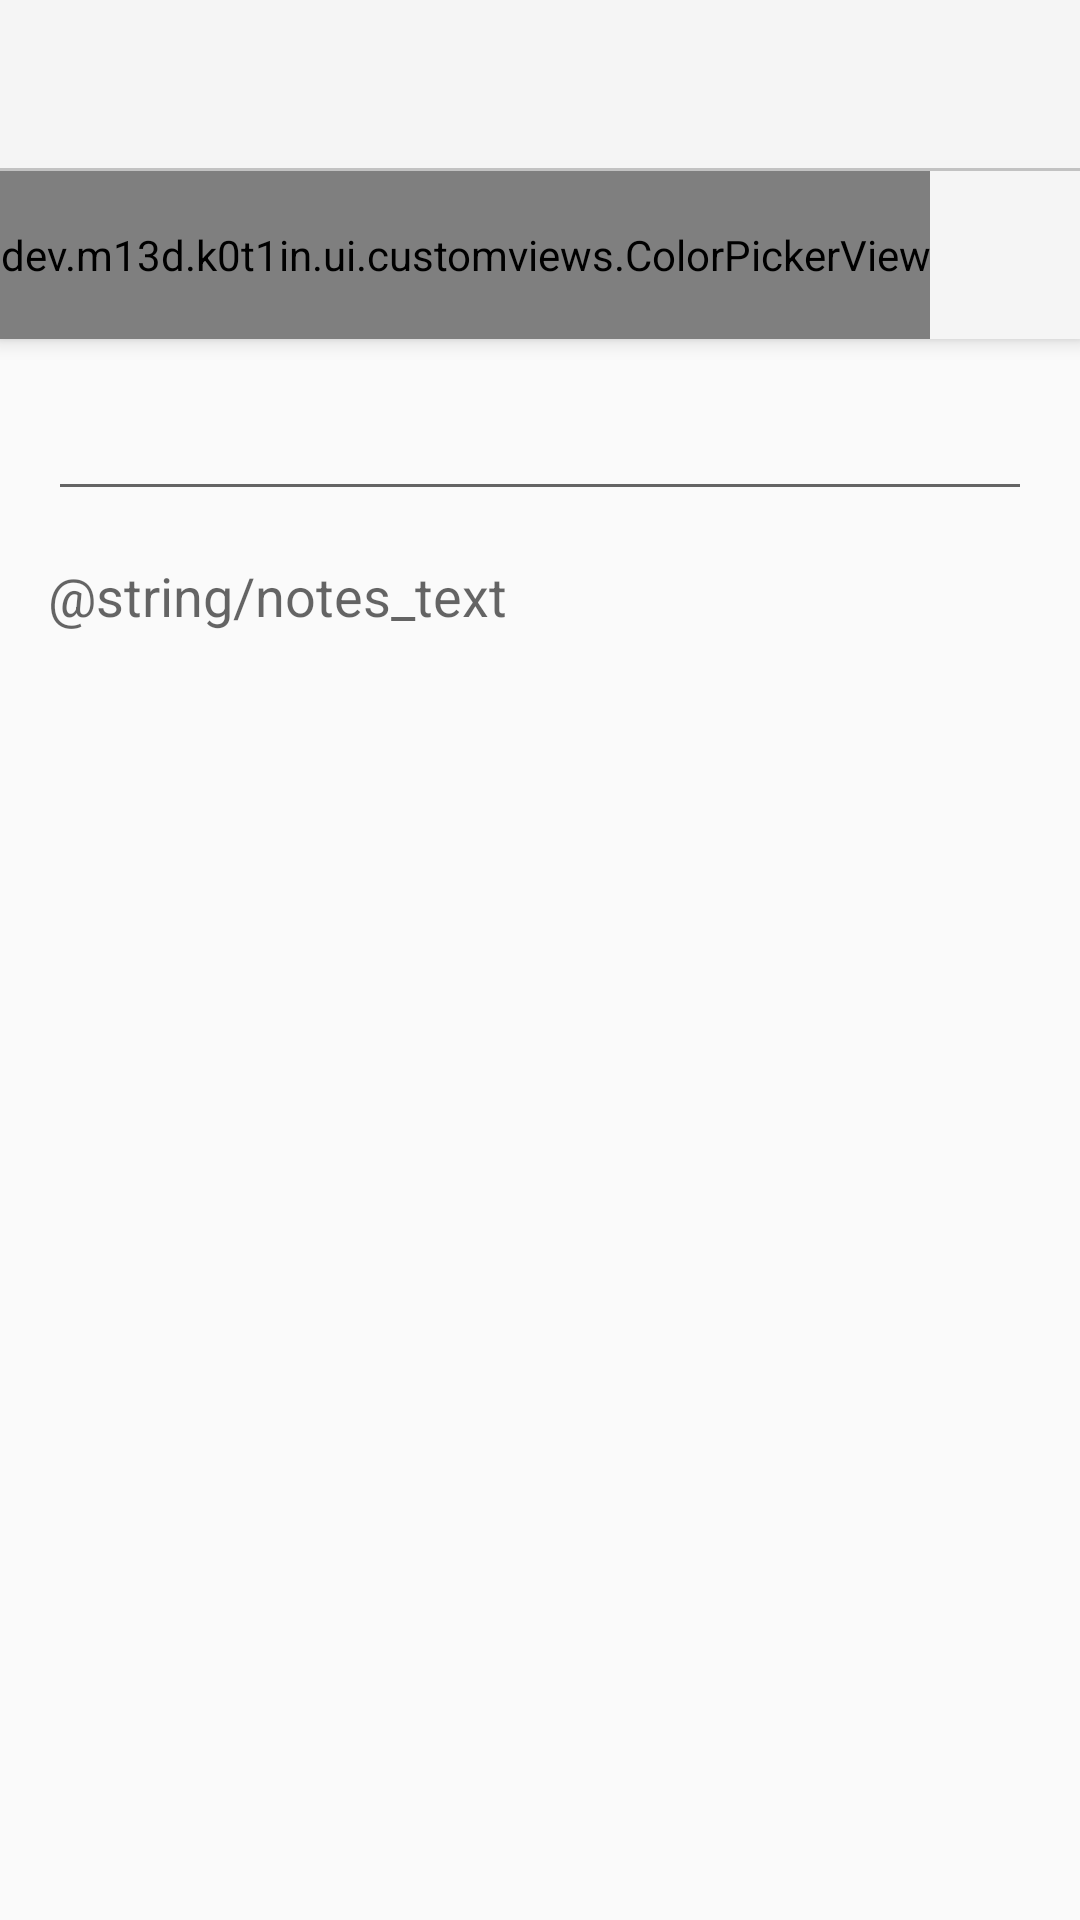

Write the Android layout XML for this screen, with the resource values it uses.
<!-- AndroidManifest.xml: application theme Theme.AppCompat.Light.NoActionBar -->
<!-- res/layout/activity_note.xml -->
<?xml version="1.0" encoding="utf-8"?>
<androidx.coordinatorlayout.widget.CoordinatorLayout
    xmlns:android="http://schemas.android.com/apk/res/android"
    xmlns:app="http://schemas.android.com/apk/res-auto"
    android:layout_width="match_parent"
    android:layout_height="match_parent">

    <com.google.android.material.appbar.AppBarLayout
        android:id="@+id/appbar"
        android:layout_width="match_parent"
        android:layout_height="wrap_content">

        <androidx.appcompat.widget.Toolbar
            android:id="@+id/toolbar"
            android:layout_width="match_parent"
            android:layout_height="wrap_content"
            android:theme="@style/ThemeOverlay.AppCompat.Dark.ActionBar"
            app:titleTextColor="@color/cardview_dark_background"
            app:layout_scrollFlags="scroll|enterAlways" />

        <View
            android:layout_width="match_parent"
            android:layout_height="1dp"
            android:background="@color/colorPrimaryDark" />

        <HorizontalScrollView
            android:layout_width="wrap_content"
            android:layout_height="wrap_content"
            android:scrollbars="none">

            <dev.m13d.k0t1in.ui.customviews.ColorPickerView
                android:id="@+id/colorPicker"
                android:layout_width="wrap_content"
                android:layout_height="?attr/actionBarSize"
                app:layout_behavior="@string/appbar_scrolling_view_behavior"/>
        </HorizontalScrollView>


    </com.google.android.material.appbar.AppBarLayout>

    <LinearLayout
        android:layout_width="match_parent"
        android:layout_height="match_parent"
        android:orientation="vertical"
        android:padding="@dimen/padding_linearLayout"
        app:layout_behavior="@string/appbar_scrolling_view_behavior">

        <com.google.android.material.textfield.TextInputEditText
            android:id="@+id/titleEt"
            android:layout_width="match_parent"
            android:layout_height="wrap_content"
            android:textColor="@android:color/black" />

        <EditText
            android:id="@+id/bodyEt"
            android:layout_width="match_parent"
            android:layout_height="wrap_content"
            android:layout_marginTop="@dimen/marginTop_editText"
            android:background="@null"
            android:hint="@string/notes_text" />

    </LinearLayout>

</androidx.coordinatorlayout.widget.CoordinatorLayout>
<!-- resources referenced by this layout -->
<resources>
  <color name="colorPrimaryDark">#c2c2c2</color>
  <dimen name="marginTop_editText">16dp</dimen>
  <dimen name="padding_linearLayout">16dp</dimen>
</resources>
